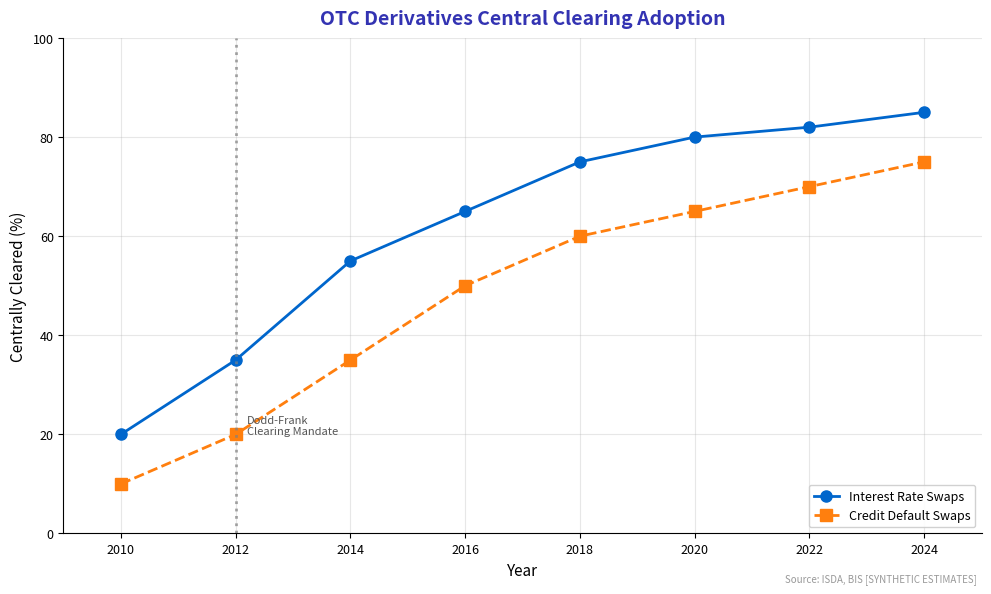

The matplotlib source for this figure: (Note: this script raises an exception after producing the figure.)
"""
Central Clearing Counterparty (CCP) Volumes
Shows growth in centrally cleared derivatives

Output: clearing_process.pdf
Module: module_04_traditional
Lesson: 44 - Capital Markets Tech
"""

from pathlib import Path
import matplotlib.pyplot as plt
import numpy as np

plt.rcParams.update({
    'font.size': 10,
    'axes.labelsize': 10,
    'axes.titlesize': 11,
    'xtick.labelsize': 9,
    'ytick.labelsize': 9,
    'legend.fontsize': 9,
    'figure.figsize': (10, 6),
    'figure.dpi': 150
})

MLPURPLE = '#3333B2'
MLBLUE = '#0066CC'
MLORANGE = '#FF7F0E'
MLGREEN = '#2CA02C'

def create_chart():
    fig, ax = plt.subplots(figsize=(10, 6))

    years = [2010, 2012, 2014, 2016, 2018, 2020, 2022, 2024]

    # Percentage of OTC derivatives centrally cleared
    irs_cleared = [20, 35, 55, 65, 75, 80, 82, 85]  # Interest rate swaps
    cds_cleared = [10, 20, 35, 50, 60, 65, 70, 75]  # Credit default swaps

    ax.plot(years, irs_cleared, 'o-', color=MLBLUE, linewidth=2,
            markersize=8, label='Interest Rate Swaps')
    ax.plot(years, cds_cleared, 's--', color=MLORANGE, linewidth=2,
            markersize=8, label='Credit Default Swaps')

    # Add Dodd-Frank marker
    ax.axvline(x=2012, color='gray', linestyle=':', linewidth=2, alpha=0.7)
    ax.text(2012.2, 20, 'Dodd-Frank\nClearing Mandate', fontsize=8, color='#555555')

    ax.set_xlabel('Year', fontsize=11)
    ax.set_ylabel('Centrally Cleared (%)', fontsize=11)
    ax.set_title('OTC Derivatives Central Clearing Adoption', fontsize=14,
                 fontweight='bold', color=MLPURPLE, pad=10)

    ax.legend(loc='lower right', framealpha=0.9)
    ax.grid(True, alpha=0.3)
    ax.set_ylim(0, 100)
    ax.set_xlim(2009, 2025)

    ax.spines['top'].set_visible(False)
    ax.spines['right'].set_visible(False)

    fig.text(0.98, 0.02, 'Source: ISDA, BIS [SYNTHETIC ESTIMATES]',
             fontsize=7, color='#999999', ha='right', style='italic')

    plt.tight_layout()

    output_path = Path(__file__).parent / 'clearing_process.pdf'
    plt.savefig(output_path, format='pdf', dpi=300, bbox_inches='tight')
    plt.close()
    print(f"Chart saved to: {output_path}")
    return output_path

if __name__ == '__main__':
    create_chart()
